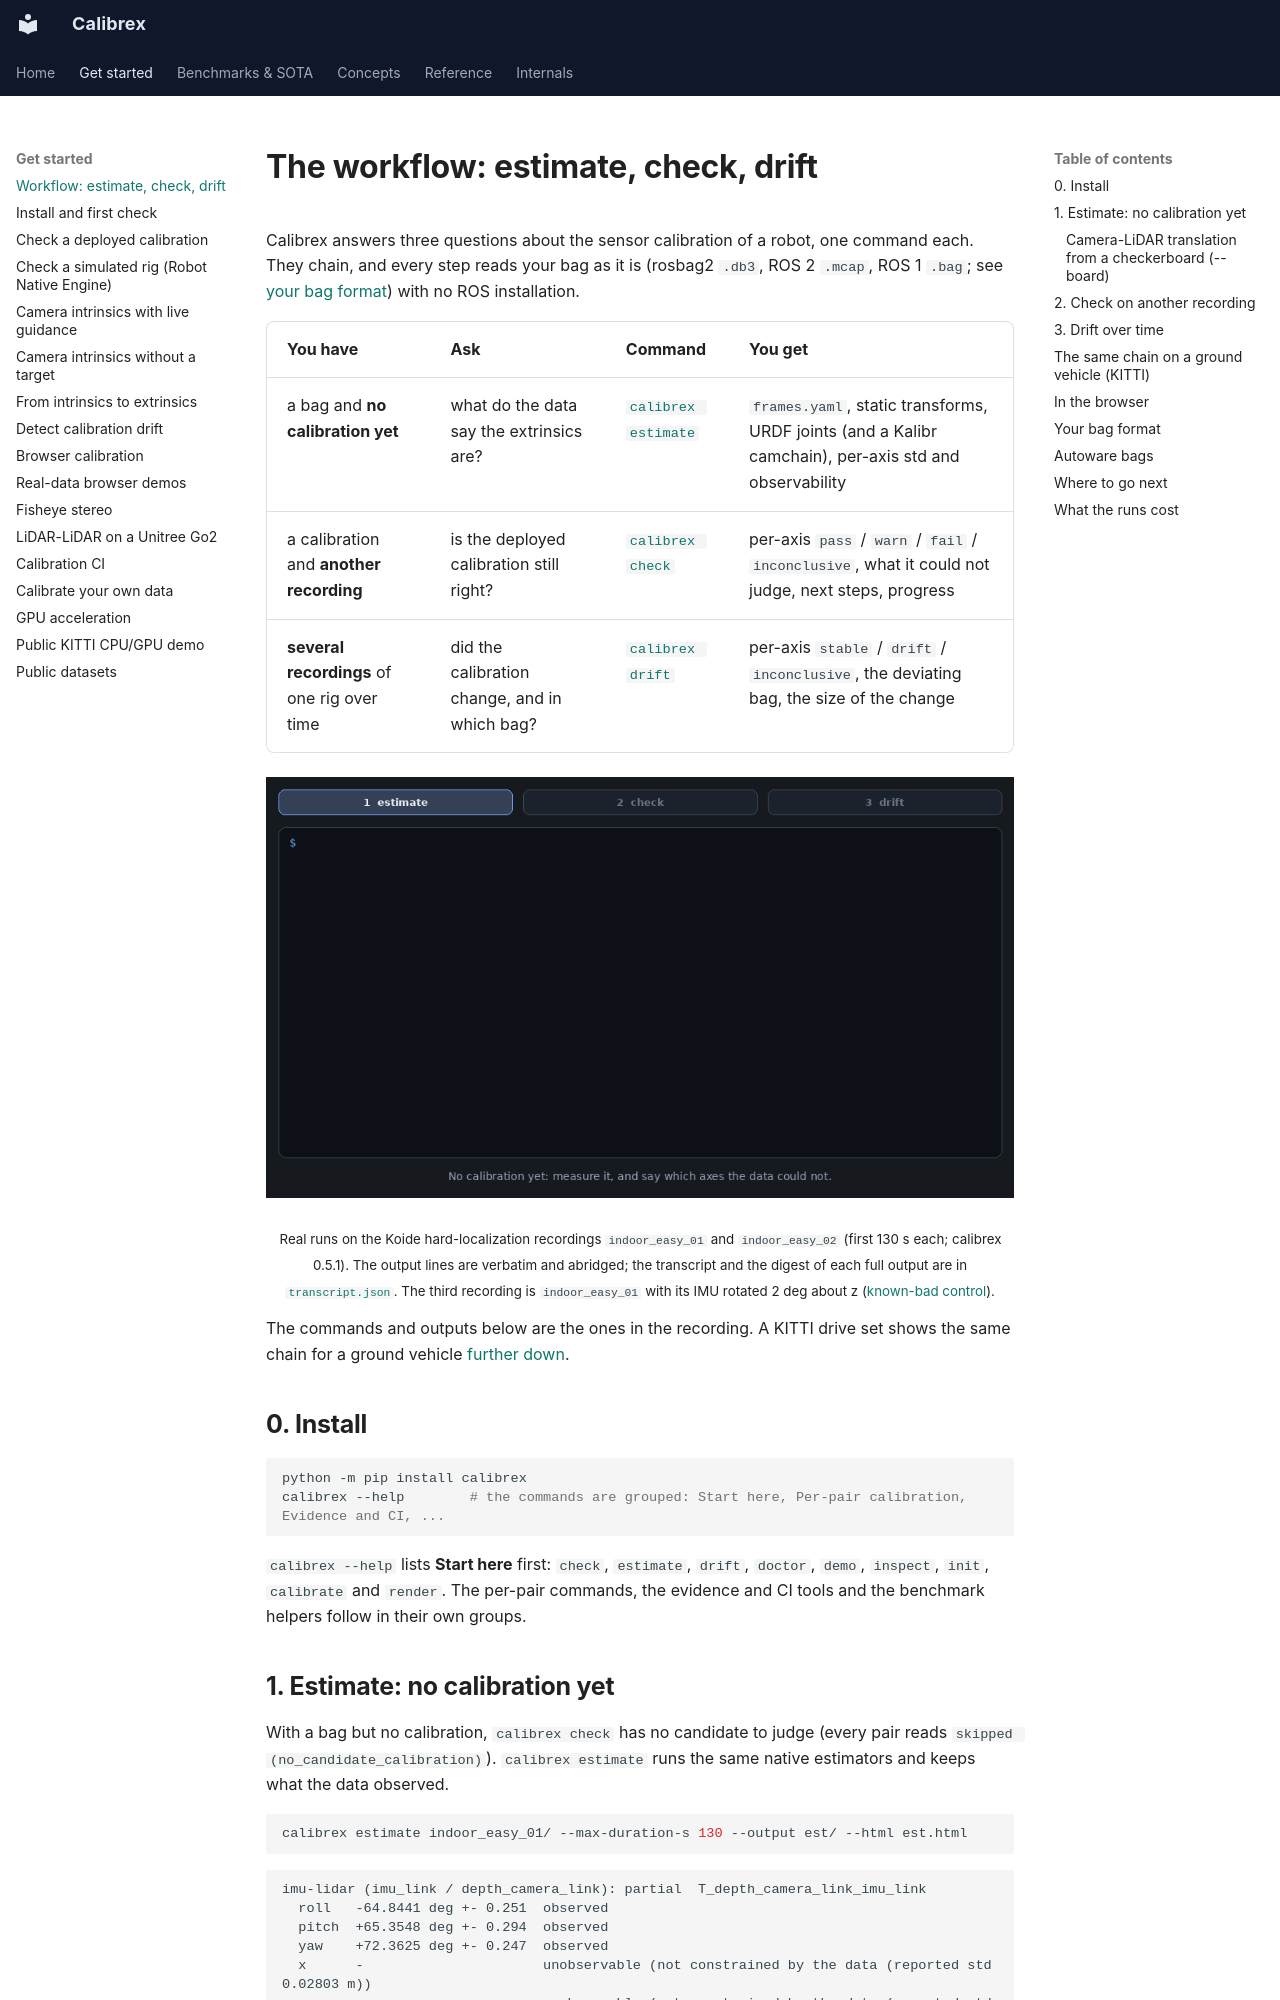

repository: rsasaki0109/Calibrex · page: tutorials/workflow/index.html · generator: mkdocs

# The workflow: estimate, check, drift

Calibrex answers three questions about the sensor calibration of a robot, one command
each. They chain, and every step reads your bag as it is (rosbag2 `.db3`, ROS 2 `.mcap`, ROS 1
`.bag`; see [your bag format](#your-bag-format)) with no ROS installation.

| You have | Ask | Command | You get |
|---|---|---|---|
| a bag and **no calibration yet** | what do the data say the extrinsics are? | [`calibrex estimate`](#1-estimate-no-calibration-yet) | `frames.yaml`, static transforms, URDF joints (and a Kalibr camchain), per-axis std and observability |
| a calibration and **another recording** | is the deployed calibration still right? | [`calibrex check`](#2-check-on-another-recording) | per-axis `pass` / `warn` / `fail` / `inconclusive`, what it could not judge, next steps, progress |
| **several recordings** of one rig over time | did the calibration change, and in which bag? | [`calibrex drift`](#3-drift-over-time) | per-axis `stable` / `drift` / `inconclusive`, the deviating bag, the size of the change |

<div align="center" markdown="1">

![Terminal recording of calibrex estimate on Koide indoor_easy_01 (roll, pitch and yaw observed, the lever arm marked NOT MEASURED), calibrex check on indoor_easy_02 with the exported frames.yaml (pass on the three judged axes, x y z unchecked), and calibrex drift over three recordings where the one with a remounted IMU is flagged as drifted](../assets/calibrex-workflow.gif)

</div>

<div align="center" markdown="1">

<sub>Real runs on the Koide hard-localization recordings
<code>indoor_easy_01</code> and <code>indoor_easy_02</code> (first 130 s each; calibrex 0.5.1). The
output lines are verbatim and abridged; the transcript and the digest of each full output are in
<a href="https://github.com/rsasaki0109/Calibrex/blob/main/docs/assets/calibrex_workflow/transcript.json"><code>transcript.json</code></a>.
The third recording is <code>indoor_easy_01</code> with its IMU rotated 2 deg about z
([known-bad control](calibrex_drift.md#known-bad-control-a-remounted-imu)).</sub>

</div>

The commands and outputs below are the ones in the recording. A KITTI drive set shows the same
chain for a ground vehicle [further down](#the-same-chain-on-a-ground-vehicle-kitti).

## 0. Install

```bash
python -m pip install calibrex
calibrex --help        # the commands are grouped: Start here, Per-pair calibration, Evidence and CI, ...
```

`calibrex --help` lists **Start here** first: `check`, `estimate`, `drift`, `doctor`, `demo`,
`inspect`, `init`, `calibrate` and `render`. The per-pair commands, the evidence and CI tools and
the benchmark helpers follow in their own groups.
